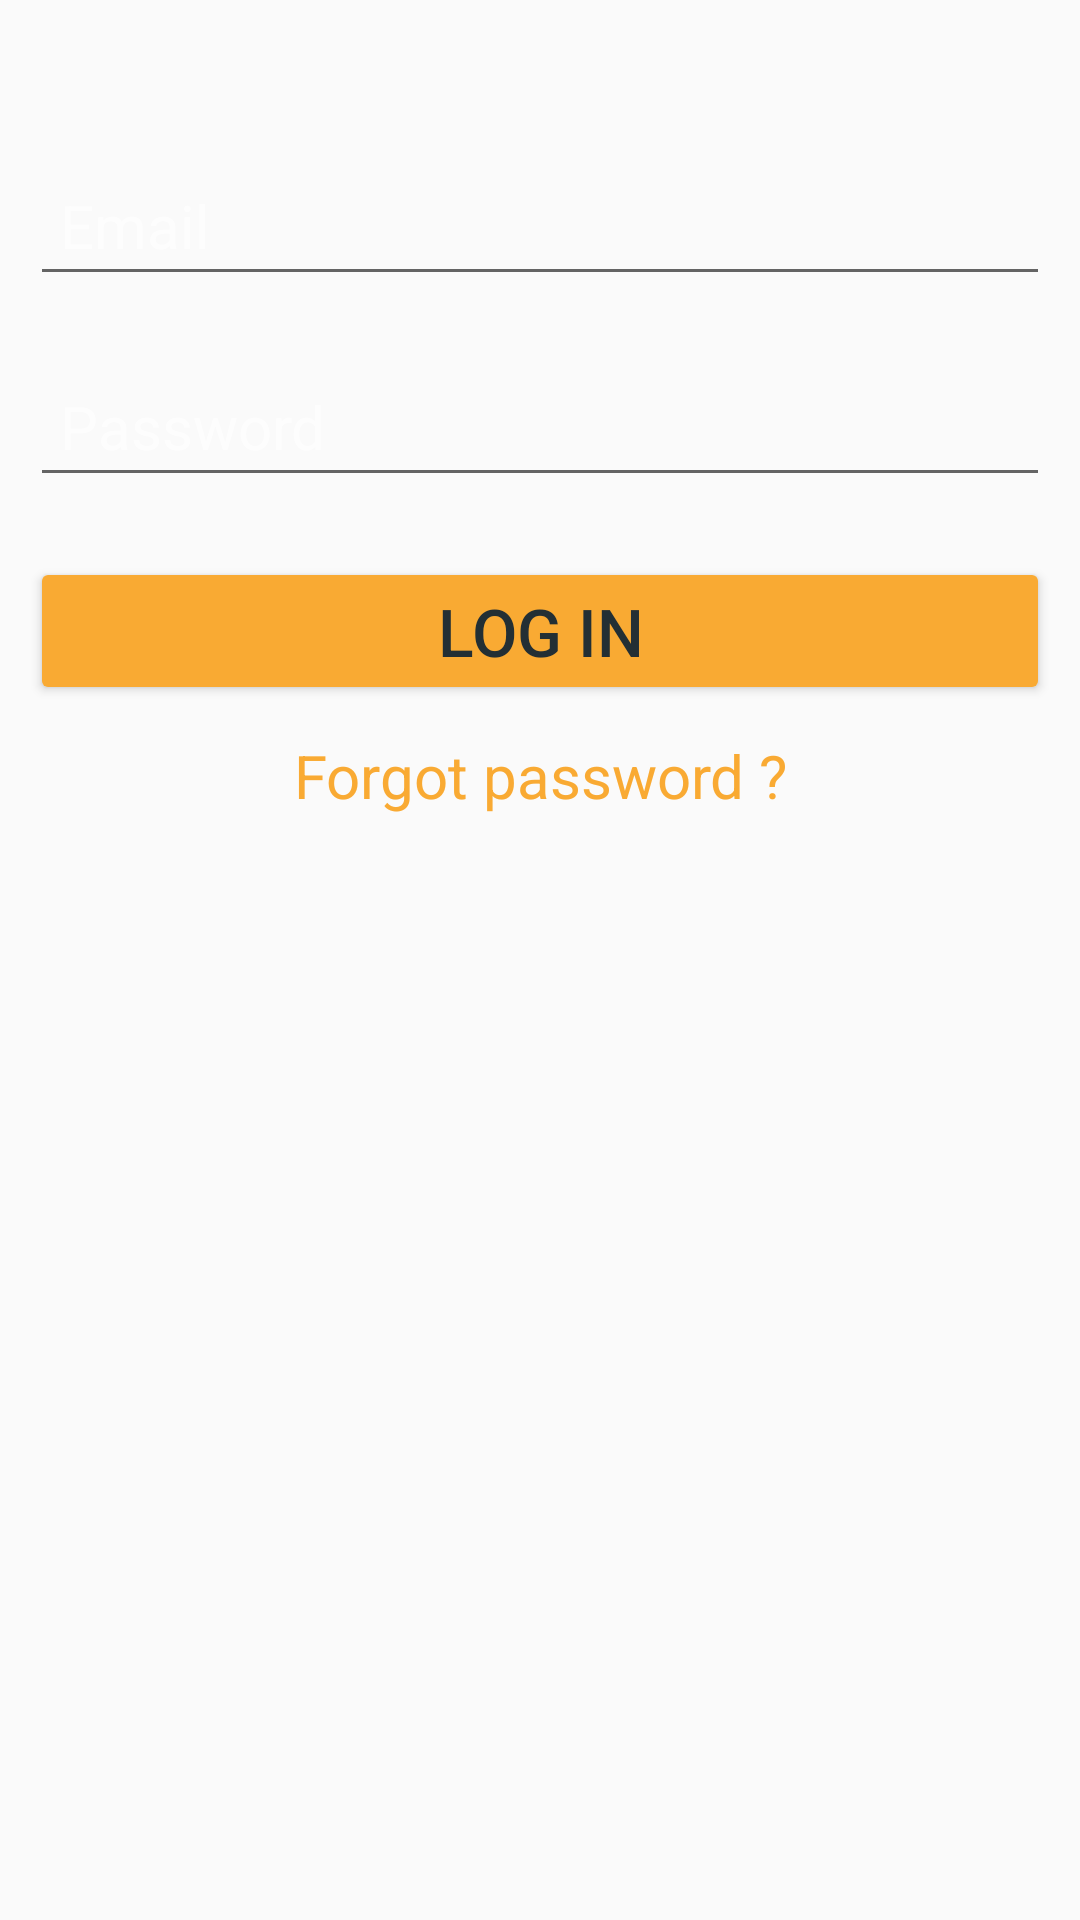

Layout XML and referenced resources for this Android screen:
<!-- AndroidManifest.xml: application theme AppTheme -->
<!-- res/layout/fragment_login.xml -->
<?xml version="1.0" encoding="utf-8"?>
<LinearLayout xmlns:android="http://schemas.android.com/apk/res/android"
    xmlns:tools="http://schemas.android.com/tools"
    android:theme="@style/AuthTheme"
    android:orientation="vertical"
    android:layout_width="match_parent"
    android:layout_height="match_parent"
    tools:context=".auth.ui.LoginFragment">

    
    <TextView
        android:layout_width="wrap_content"
        android:layout_height="wrap_content"
        android:id="@+id/tvError"
        android:textColor="@android:color/holo_red_light"
        android:text=""
        android:textSize="16sp"
        android:padding="10dp"/>

    <EditText
        android:layout_width="match_parent"
        android:layout_height="wrap_content"
        android:id="@+id/etEmail"
        android:hint="@string/email"
        android:textColor="@android:color/white"
        android:inputType="textEmailAddress"
        android:padding="10dp"
        android:layout_margin="10dp"/>

    <EditText
        android:layout_width="match_parent"
        android:layout_height="wrap_content"
        android:id="@+id/etPassword"
        android:hint="@string/password"
        android:inputType="textPassword"
        android:textColor="@android:color/white"
        android:padding="10dp"
        android:layout_margin="10dp"/>

    <Button
        android:layout_width="match_parent"
        android:layout_height="wrap_content"
        android:id="@+id/btnLogin"
        android:textSize="22sp"
        android:textColor="@color/colorPrimaryDark"
        android:text="@string/login"
        android:padding="10dp"
        android:layout_margin="10dp" />

    <TextView
        android:layout_width="match_parent"
        android:layout_height="wrap_content"
        android:text="@string/forgot_password"
        android:textAlignment="center"
        android:textColor="@color/colorAccent"
        android:autoLink="web"/>

    <ProgressBar
        android:id="@+id/loading_progressbar"
        android:layout_width="wrap_content"
        android:layout_height="wrap_content"
        android:layout_gravity="center"
        android:visibility="invisible"
        android:layout_marginTop="20dp"/>

</LinearLayout>
<!-- resources referenced by this layout -->
<resources>
  <color name="colorAccent">#F9AA33</color>
  <color name="colorPrimaryDark">#232F34</color>
  <string name="email">Email</string>
  <string name="forgot_password">Forgot password ?</string>
  <string name="login">Log In</string>
  <string name="password">Password</string>
  <style name="AuthTheme" parent="Theme.AppCompat.Light.DarkActionBar">
          <item name="colorPrimary">@color/colorPrimary</item>
          <item name="colorPrimaryDark">@color/colorPrimaryDark</item>
          <item name="colorAccent">@color/colorAccent</item>
          <item name="windowNoTitle">true</item>
          <item name="android:textColorHint">@color/colorTextHint</item>
          <item name="android:textStyle">normal</item>
          <item name="android:textColor">@android:color/white</item>
          <item name="android:textSize">20sp</item>
          <item name="colorButtonNormal">@color/colorAccent</item>
      </style>
  <style name="AppTheme" parent="Theme.AppCompat.Light.DarkActionBar">
          
          <item name="colorPrimary">@color/colorPrimary</item>
          <item name="colorPrimaryDark">@color/colorPrimaryDark</item>
          <item name="colorAccent">@color/colorAccent</item>
      </style>
  <color name="colorPrimary">#344955</color>
  <color name="colorTextHint">#AAFFFFFF</color>
</resources>
